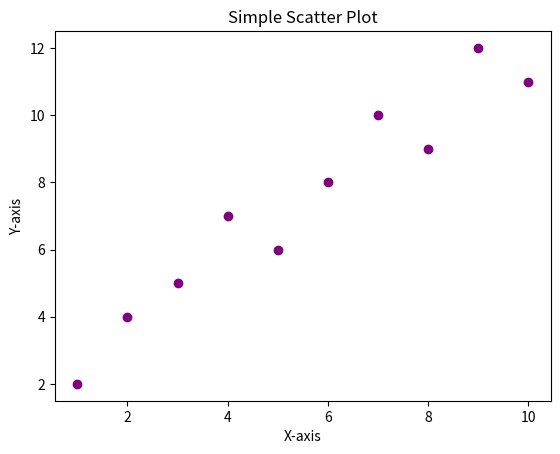

Write the Python code that produced this figure.
#Create a scatter plot with random points.

import matplotlib.pyplot as plt

# Data
x = [1, 2, 3, 4, 5, 6, 7, 8, 9, 10]
y = [2, 4, 5, 7, 6, 8, 10, 9, 12, 11]

# Creating a scatter plot
plt.scatter(x, y, color='purple')

# Adding title and labels
plt.title('Simple Scatter Plot')
plt.xlabel('X-axis')
plt.ylabel('Y-axis')

# Display the plot
plt.show()
